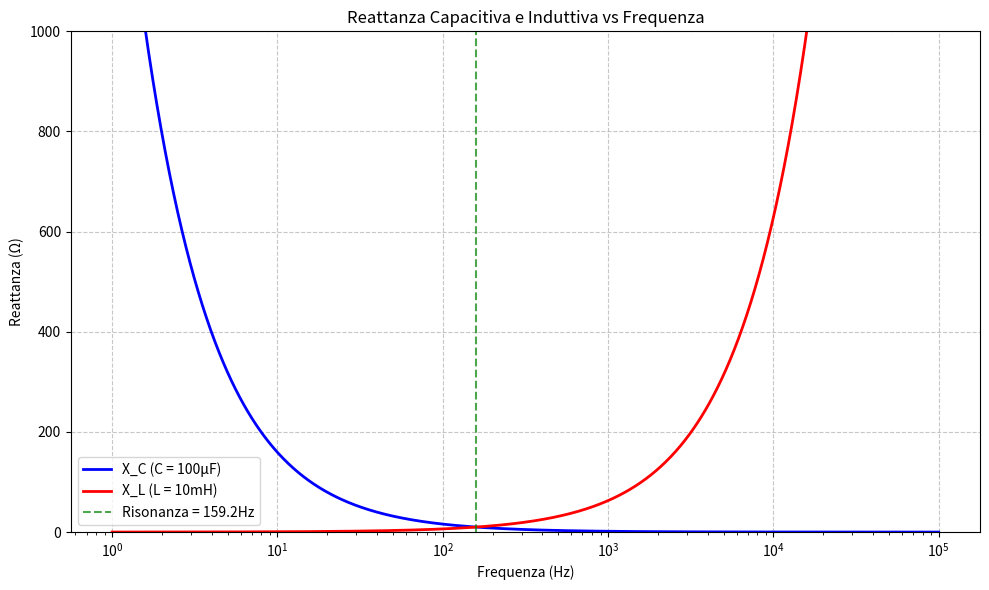

The matplotlib source for this figure: (Note: this script raises an exception after producing the figure.)
import matplotlib.pyplot as plt
import numpy as np

# Dati per il grafico: Reattanza capacitiva e induttiva vs frequenza
C = 100e-6  # Condensatore di 100μF
L = 10e-3   # Induttore di 10mH

# Frequenza da 1Hz a 100kHz (scala logaritmica)
f = np.logspace(0, 5, 1000)  # Da 10^0 a 10^5 Hz

# Reattanza capacitiva: X_C = 1/(2πfC)
X_C = 1 / (2 * np.pi * f * C)

# Reattanza induttiva: X_L = 2πfL
X_L = 2 * np.pi * f * L

# Crea il grafico
plt.figure(figsize=(10, 6))
plt.semilogx(f, X_C, label=f'X_C (C = {C*1e6:.0f}μF)', color='blue', linewidth=2)
plt.semilogx(f, X_L, label=f'X_L (L = {L*1e3:.0f}mH)', color='red', linewidth=2)

# Trova la frequenza di risonanza (dove X_C = X_L)
f_resonance = 1 / (2 * np.pi * np.sqrt(L * C))
plt.axvline(x=f_resonance, color='green', linestyle='--', alpha=0.7, 
            label=f'Risonanza = {f_resonance:.1f}Hz')

plt.xlabel('Frequenza (Hz)')
plt.ylabel('Reattanza (Ω)')
plt.title('Reattanza Capacitiva e Induttiva vs Frequenza')
plt.grid(True, linestyle='--', alpha=0.7)
plt.legend()
plt.ylim(0, 1000)  # Limita l'asse Y per migliore visualizzazione
plt.tight_layout()

# Salva l'immagine
plt.savefig('/Users/<user>/Documents/GitHub/giangio/esame-radioamatori/images/01_elettronica/grafico_reattanza_frequenza.png', dpi=150)
print("Grafico salvato in images/01_elettronica/grafico_reattanza_frequenza.png")